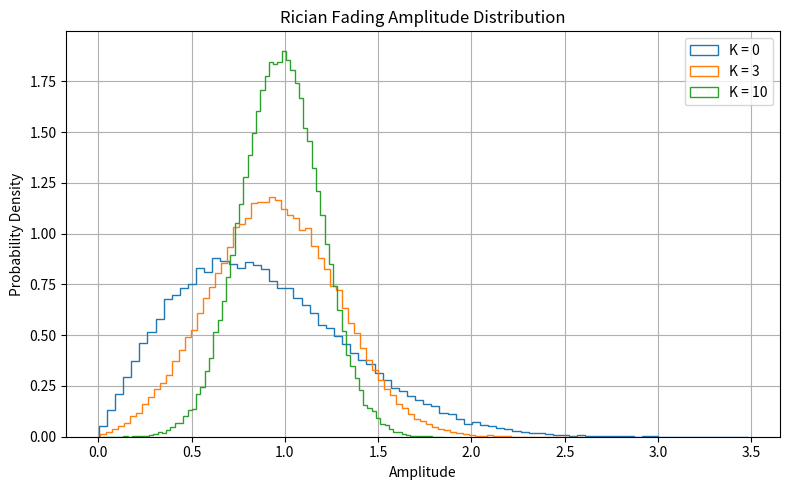

The script that saved this image:
import numpy as np
import matplotlib.pyplot as plt


def rician_fading(k_factor, samples, rng):
    los = np.sqrt(k_factor / (k_factor + 1))
    scatter = np.sqrt(1 / (k_factor + 1)) * (
        rng.normal(size=samples) + 1j * rng.normal(size=samples)
    ) / np.sqrt(2)
    return los + scatter


def main():
    rng = np.random.default_rng(14)
    samples = 80_000
    k_factors = [0, 3, 10]

    plt.figure(figsize=(8, 5))
    for k in k_factors:
        h = rician_fading(k, samples, rng)
        plt.hist(np.abs(h), bins=80, density=True, histtype="step", label=f"K = {k}")

    plt.title("Rician Fading Amplitude Distribution")
    plt.xlabel("Amplitude")
    plt.ylabel("Probability Density")
    plt.grid(True)
    plt.legend()
    plt.tight_layout()
    plt.show()


if __name__ == "__main__":
    main()
